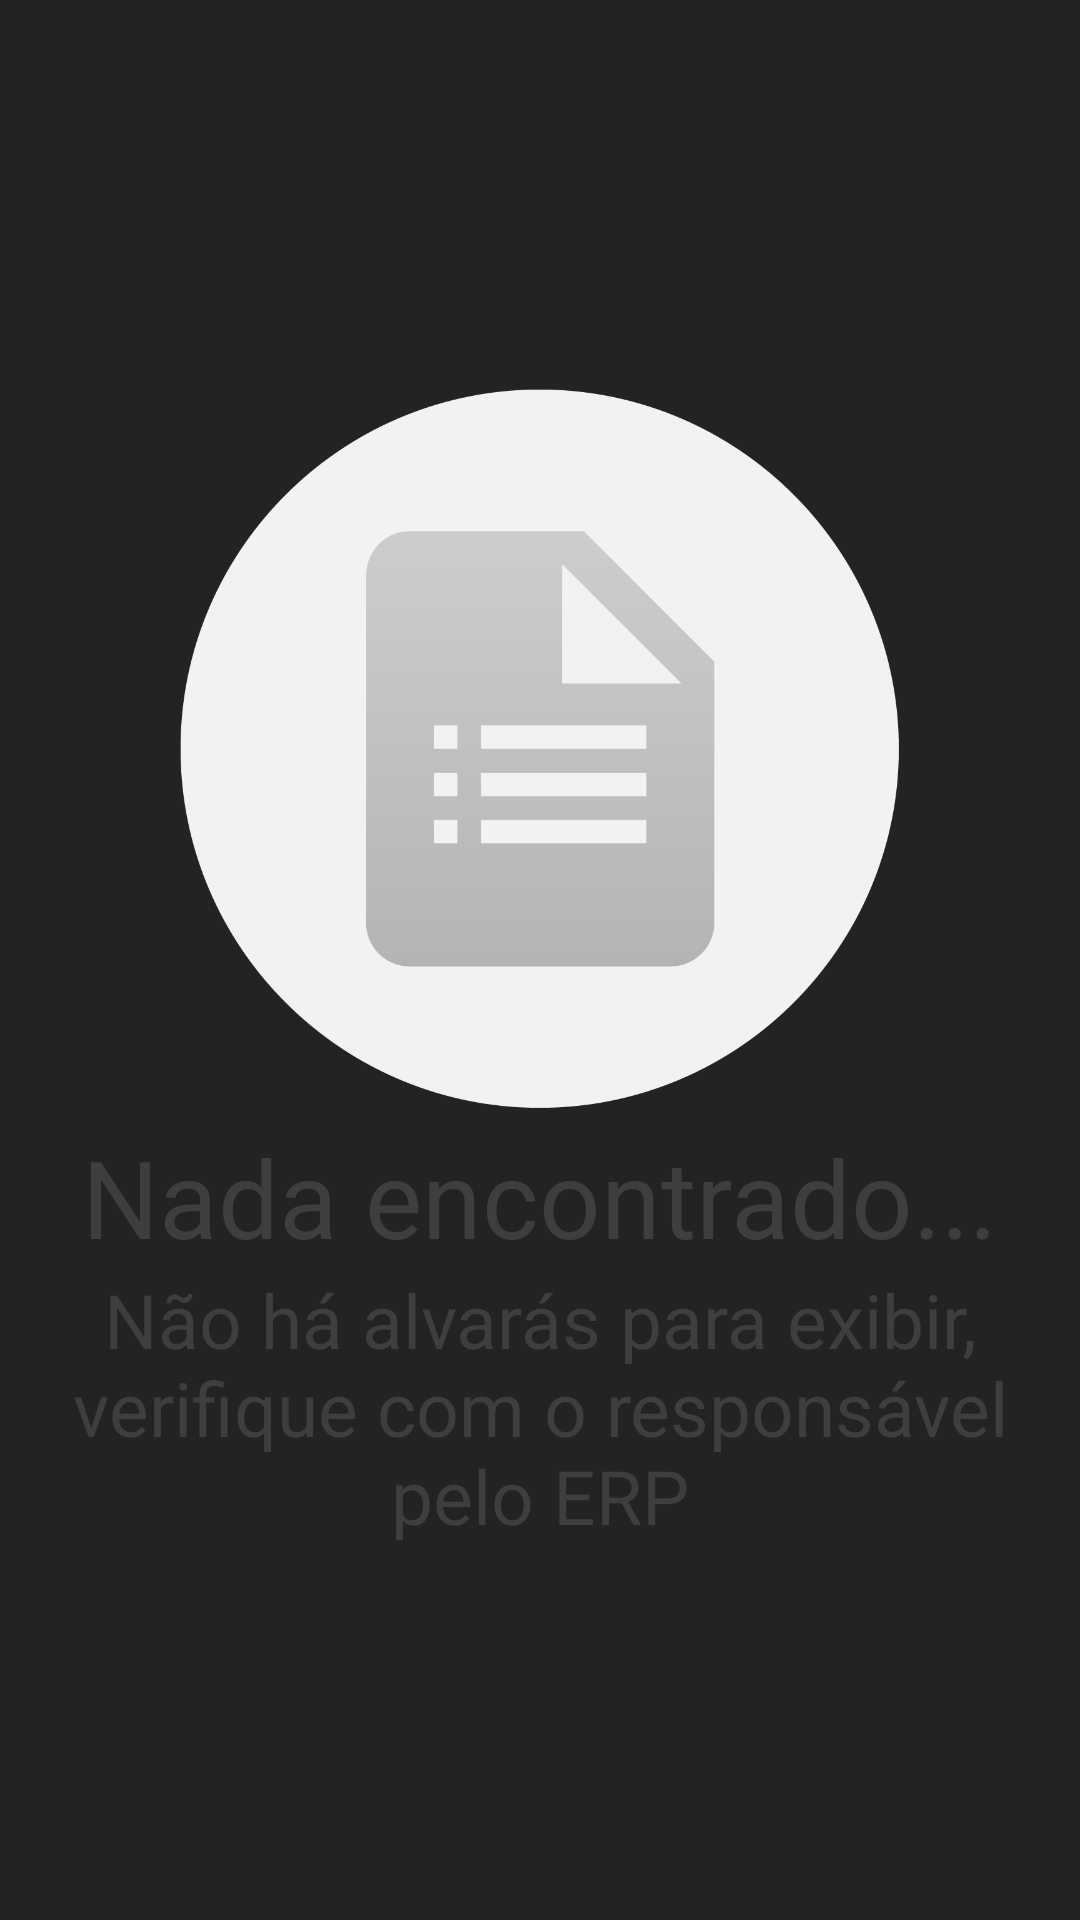

Produce the Android XML layout that renders to this screen, including the resource entries it uses.
<!-- AndroidManifest.xml: application theme Theme.AndroidNoActionBar -->
<!-- res/layout/fragment_permit.xml -->
<?xml version="1.0" encoding="utf-8"?>
<LinearLayout xmlns:android="http://schemas.android.com/apk/res/android"
    xmlns:tools="http://schemas.android.com/tools"
    android:layout_width="match_parent"
    android:layout_height="match_parent"
    tools:context=".views.client.fragment.PermitFragment"
    android:gravity="center"
    android:orientation="vertical"
    android:padding="20dp"
    android:background="@color/main_menu_text">

    <ImageView
        android:layout_width="250dp"
        android:layout_height="250dp"
        android:src="@drawable/maxima_empty_state"/>
    <TextView
        android:layout_width="wrap_content"
        android:layout_height="wrap_content"
        android:textColor="@color/license_title"
        android:textSize="36sp"
        android:textAlignment="center"
        android:text="Nada encontrado..."/>
    <TextView
        android:layout_width="wrap_content"
        android:layout_height="wrap_content"
        android:textColor="@color/license_subtitle"
        android:textSize="25sp"
        android:textAlignment="center"
        android:text="Não há alvarás para exibir,
verifique com o responsável pelo ERP"/>



</LinearLayout>
<!-- resources referenced by this layout -->
<resources>
  <color name="license_subtitle">#3E3E3E</color>
  <color name="license_title">#3E3E3E</color>
  <color name="main_menu_text">#232323</color>
  <!-- drawable maxima_empty_state: png bitmap (drawable, 23828 bytes) -->
  <style name="Theme.AndroidNoActionBar" parent="Base.Theme.AndroidJeremiasKalebe" />
  <style name="Base.Theme.AndroidJeremiasKalebe" parent="Theme.Material3.DayNight.NoActionBar">
          
          <item name="colorPrimary">@color/primary</item>
          <item name="actionOverflowButtonStyle">@style/OverflowMenuButtonStyle</item>
      </style>
  <color name="primary">#186096</color>
  <style name="OverflowMenuButtonStyle" parent="Widget.AppCompat.ActionButton.Overflow">
          <item name="android:tint">@color/white</item>
          <item name="tint">@color/white</item>
      </style>
  <color name="white">#FFFFFFFF</color>
</resources>
